Run: headless pygame with SDL's dummy video driver; simulated clock (each Clock.tick advances the game by its frame time, no real sleeping); random seed 0; keys injected as events and as key.get_pressed() state; mouse plan: one left click at the window centre at the start of phase 2, then a move to the lower-right quarter at the start of phase 3.
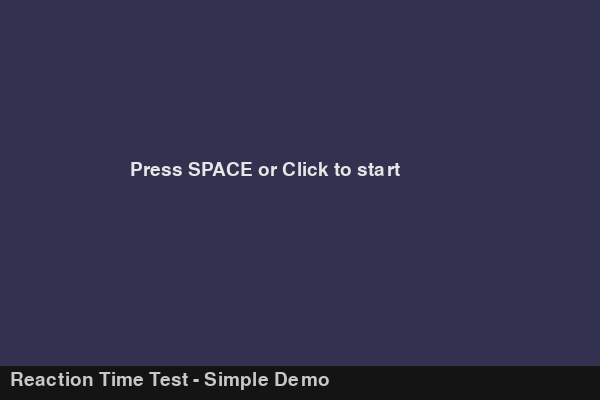
Frame 1 of 4 · flips 1–60 · no input
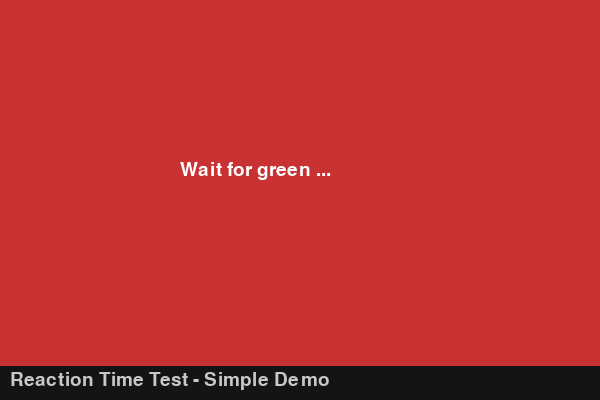
Frame 2 of 4 · flips 61–180 · clicked the window centre · tapped SPACE, RETURN · held RIGHT (→), D
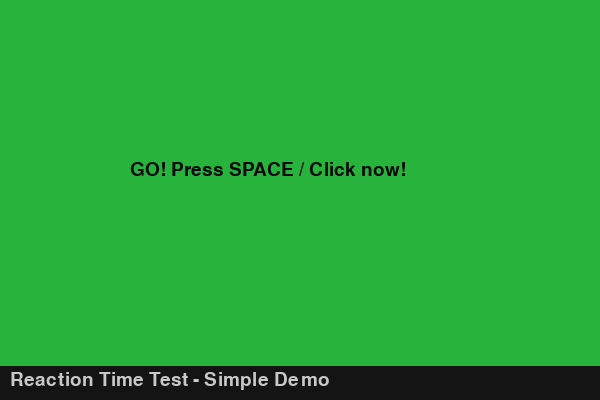
Frame 3 of 4 · flips 181–300 · moved the mouse to the lower-right quarter · held DOWN (↓), S
Frame 4 of 4 · flips 301–420 · held LEFT (←), A, UP (↑), W · screen unchanged from frame 3, image omitted

The pygame program that drew these frames:

# reaction_time.py
# Save as reaction_time.py
# Controls:
#  - Press SPACE when screen turns green, or click
#  - Press R to restart, Q to quit

import pygame, random, time, sys

pygame.init()
W, H = 600, 400
screen = pygame.display.set_mode((W, H))
pygame.display.set_caption("Reaction Time Test")
clock = pygame.time.Clock()
FONT = pygame.font.SysFont("Arial", 28)

BG = (40,40,40)

state = "ready"  # "ready" -> waiting -> "go" -> result
waiting_until = 0
start_time = 0
reaction = None
best = None

running = True
while running:
    dt = clock.tick(60)
    for e in pygame.event.get():
        if e.type == pygame.QUIT:
            running = False
        if e.type == pygame.KEYDOWN:
            if e.key == pygame.K_q:
                running = False
            if e.key == pygame.K_r:
                state = "ready"; reaction = None
            if e.key == pygame.K_SPACE:
                if state == "ready":
                    # start a waiting period with random delay
                    waiting_until = pygame.time.get_ticks() + random.randint(1200, 3500)
                    state = "waiting"
                elif state == "go":
                    # record reaction
                    reaction = pygame.time.get_ticks() - start_time
                    if best is None or reaction < best:
                        best = reaction
                    state = "result"
        if e.type == pygame.MOUSEBUTTONDOWN:
            # treat clicks like space
            if state == "ready":
                waiting_until = pygame.time.get_ticks() + random.randint(1200, 3500)
                state = "waiting"
            elif state == "go":
                reaction = pygame.time.get_ticks() - start_time
                if best is None or reaction < best:
                    best = reaction
                state = "result"

    # state transitions
    now = pygame.time.get_ticks()
    if state == "waiting" and now >= waiting_until:
        state = "go"
        start_time = pygame.time.get_ticks()

    # draw
    if state == "ready":
        screen.fill((50,50,80))
        txt = FONT.render("Press SPACE or Click to start", True, (230,230,230))
        screen.blit(txt, (W//2-170, H//2-40))
    elif state == "waiting":
        screen.fill((200,50,50))  # red - get ready
        screen.blit(FONT.render("Wait for green ...", True, (255,255,255)), (W//2-120, H//2-40))
    elif state == "go":
        screen.fill((40,180,60))  # green - go!
        screen.blit(FONT.render("GO! Press SPACE / Click now!", True, (10,10,10)), (W//2-170, H//2-40))
    elif state == "result":
        screen.fill((30,30,40))
        if reaction is not None:
            screen.blit(FONT.render(f"Reaction: {reaction} ms", True, (255,255,120)), (W//2-150, H//2-60))
            screen.blit(FONT.render(f"Best: {best} ms", True, (160,255,160)), (W//2-120, H//2))
        screen.blit(FONT.render("Press R to try again. Q to quit.", True, (200,200,200)), (W//2-190, H//2+60))

    # footer
    pygame.draw.rect(screen, (20,20,20), (0, H-34, W, 34))
    screen.blit(FONT.render("Reaction Time Test - Simple Demo", True, (200,200,200)), (10, H-30))

    pygame.display.flip()

pygame.quit()
sys.exit()
